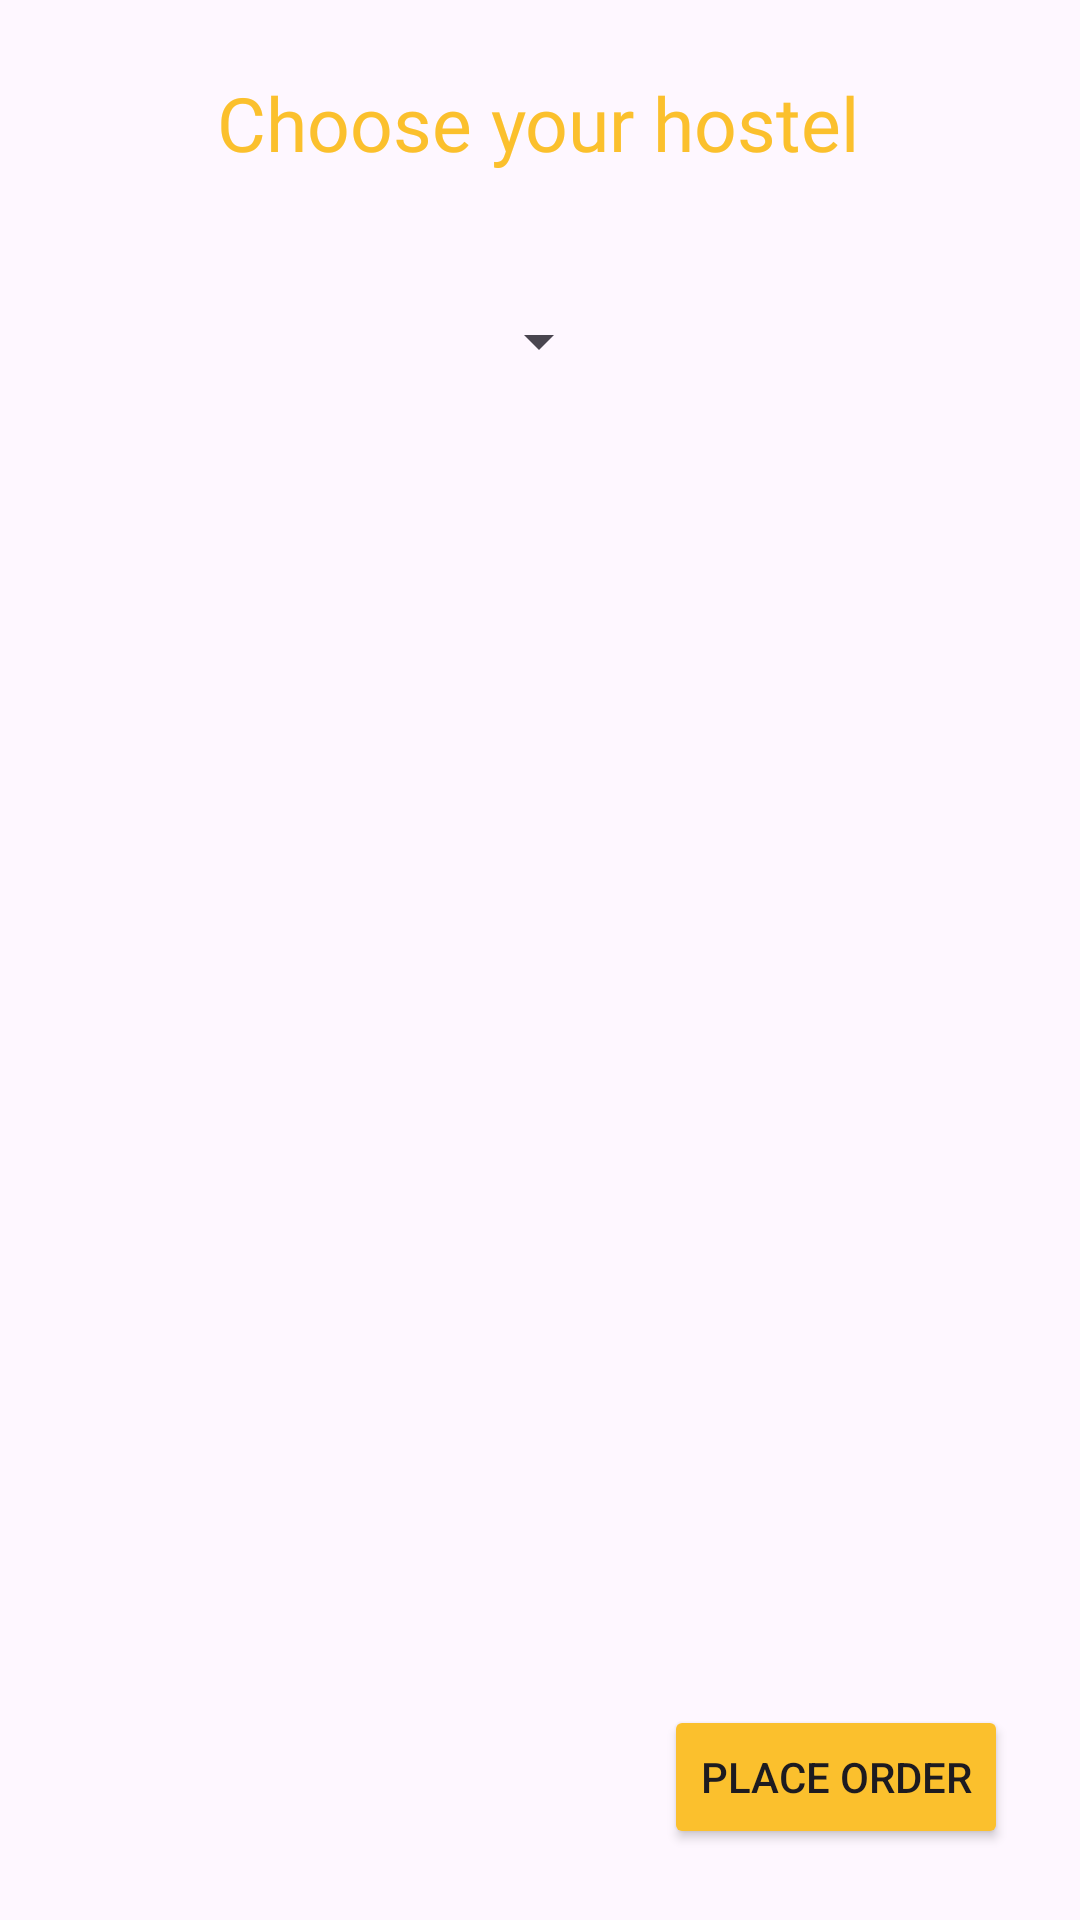

This screen was rendered from an Android layout file. Write that file and the resources it references.
<!-- AndroidManifest.xml: application theme Theme.CampusFood -->
<!-- res/layout/activity_payment.xml -->
<?xml version="1.0" encoding="utf-8"?>
<androidx.constraintlayout.widget.ConstraintLayout xmlns:android="http://schemas.android.com/apk/res/android"
    xmlns:app="http://schemas.android.com/apk/res-auto"
    xmlns:tools="http://schemas.android.com/tools"
    android:layout_width="match_parent"
    android:layout_height="match_parent"
    tools:context=".Payment">

    <TextView
        android:id="@+id/textView3"
        android:layout_width="wrap_content"
        android:layout_height="wrap_content"
        android:layout_marginTop="24dp"
        android:fontFamily="@font/archivo_semibold"
        android:text="Choose your hostel"
        android:textColor="@color/theme"
        android:textSize="25sp"
        app:layout_constraintEnd_toEndOf="parent"
        app:layout_constraintHorizontal_bias="0.497"
        app:layout_constraintStart_toStartOf="parent"
        app:layout_constraintTop_toTopOf="parent" />

    <Spinner
        android:id="@+id/hostel_dropdown"
        android:layout_width="wrap_content"
        android:layout_height="wrap_content"
        android:layout_marginTop="44dp"
        app:layout_constraintEnd_toEndOf="@+id/textView3"
        app:layout_constraintStart_toStartOf="@+id/textView3"
        app:layout_constraintTop_toBottomOf="@+id/textView3"
        android:entries="@array/hostel_dropdown" />

    <Button
        android:id="@+id/place_order_btn"
        android:layout_width="wrap_content"
        android:layout_height="wrap_content"
        android:layout_marginEnd="24dp"
        android:backgroundTint="@color/theme"
        android:text="Place Order"
        app:layout_constraintBottom_toBottomOf="parent"
        app:layout_constraintEnd_toEndOf="parent"
        app:layout_constraintTop_toBottomOf="@+id/hostel_dropdown"
        app:layout_constraintVertical_bias="0.949" />

</androidx.constraintlayout.widget.ConstraintLayout>
<!-- resources referenced by this layout -->
<resources>
  <color name="theme">#FBC02D</color>
  <style name="Theme.CampusFood" parent="Base.Theme.CampusFood" />
  <style name="Base.Theme.CampusFood" parent="Theme.Material3.Light.NoActionBar">
          
          
      </style>
</resources>
